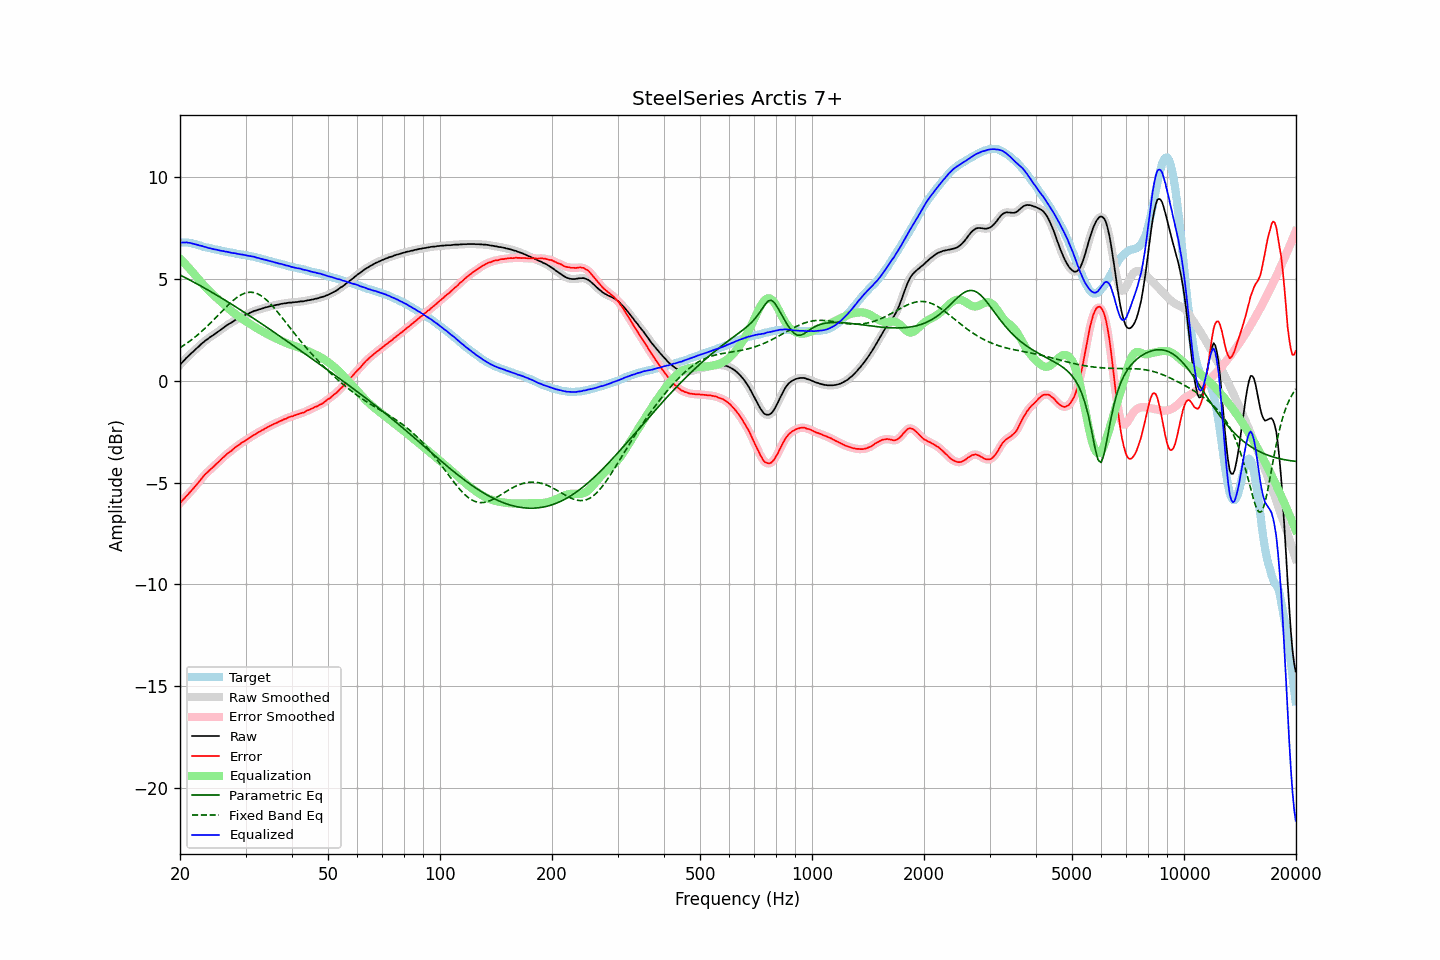

Source data for this figure (header and first rows):
frequency, raw, error, smoothed, error_smoothed, equalization, parametric_eq, fixed_band_eq, equalized_raw, equalized_smoothed, target
20.00, 0.78, -6.01, 0.78, -6.01, 6.00, 5.20, 1.62, 6.78, 6.78, 6.79
20.20, 0.87, -5.92, 0.86, -5.93, 5.92, 5.16, 1.67, 6.79, 6.79, 6.79
20.40, 0.95, -5.84, 0.95, -5.84, 5.84, 5.12, 1.72, 6.79, 6.79, 6.79
20.61, 1.03, -5.75, 1.04, -5.75, 5.76, 5.07, 1.78, 6.79, 6.79, 6.79
20.81, 1.13, -5.66, 1.12, -5.67, 5.67, 5.03, 1.83, 6.80, 6.79, 6.79
21.02, 1.20, -5.59, 1.20, -5.58, 5.59, 4.99, 1.88, 6.78, 6.79, 6.79
21.23, 1.28, -5.49, 1.28, -5.50, 5.50, 4.95, 1.94, 6.77, 6.77, 6.77
21.44, 1.35, -5.41, 1.34, -5.41, 5.41, 4.91, 2.00, 6.76, 6.75, 6.76
21.66, 1.42, -5.32, 1.42, -5.32, 5.32, 4.87, 2.06, 6.73, 6.74, 6.74
21.87, 1.49, -5.23, 1.49, -5.23, 5.23, 4.82, 2.12, 6.71, 6.72, 6.72
22.09, 1.57, -5.14, 1.56, -5.14, 5.13, 4.78, 2.19, 6.70, 6.69, 6.70
22.31, 1.64, -5.04, 1.64, -5.04, 5.04, 4.74, 2.25, 6.67, 6.67, 6.67
22.54, 1.71, -4.95, 1.71, -4.94, 4.94, 4.70, 2.32, 6.65, 6.65, 6.65
22.76, 1.79, -4.85, 1.78, -4.85, 4.85, 4.65, 2.39, 6.63, 6.63, 6.63
22.99, 1.86, -4.75, 1.85, -4.75, 4.75, 4.61, 2.46, 6.61, 6.61, 6.60
23.22, 1.92, -4.66, 1.92, -4.66, 4.67, 4.56, 2.53, 6.58, 6.59, 6.57
23.45, 1.99, -4.56, 1.98, -4.57, 4.58, 4.52, 2.61, 6.57, 6.56, 6.55
23.69, 2.04, -4.51, 2.04, -4.50, 4.50, 4.47, 2.68, 6.54, 6.54, 6.54
23.92, 2.10, -4.42, 2.10, -4.42, 4.42, 4.43, 2.76, 6.52, 6.52, 6.52
24.16, 2.16, -4.35, 2.15, -4.35, 4.35, 4.38, 2.84, 6.51, 6.50, 6.51
24.40, 2.21, -4.28, 2.21, -4.28, 4.28, 4.34, 2.92, 6.48, 6.48, 6.49
24.65, 2.26, -4.21, 2.26, -4.21, 4.20, 4.29, 3.00, 6.46, 6.47, 6.47
24.89, 2.32, -4.13, 2.32, -4.13, 4.13, 4.24, 3.08, 6.45, 6.45, 6.45
25.14, 2.38, -4.06, 2.37, -4.06, 4.06, 4.20, 3.16, 6.43, 6.43, 6.43
25.39, 2.43, -3.99, 2.43, -3.99, 3.98, 4.15, 3.24, 6.41, 6.41, 6.41
25.65, 2.49, -3.92, 2.49, -3.91, 3.91, 4.10, 3.32, 6.39, 6.40, 6.40
25.91, 2.55, -3.83, 2.54, -3.83, 3.83, 4.05, 3.41, 6.38, 6.38, 6.37
26.16, 2.61, -3.75, 2.60, -3.76, 3.76, 4.01, 3.49, 6.37, 6.37, 6.36
26.43, 2.66, -3.69, 2.66, -3.68, 3.69, 3.96, 3.57, 6.35, 6.35, 6.35
26.69, 2.72, -3.61, 2.71, -3.62, 3.62, 3.91, 3.65, 6.34, 6.34, 6.33
26.96, 2.77, -3.55, 2.76, -3.55, 3.55, 3.86, 3.72, 6.32, 6.32, 6.32
27.23, 2.82, -3.49, 2.81, -3.49, 3.49, 3.81, 3.80, 6.30, 6.30, 6.31
27.50, 2.86, -3.44, 2.86, -3.43, 3.42, 3.76, 3.87, 6.28, 6.29, 6.29
27.77, 2.91, -3.37, 2.91, -3.37, 3.36, 3.71, 3.94, 6.27, 6.27, 6.27
28.05, 2.97, -3.30, 2.96, -3.30, 3.30, 3.66, 4.01, 6.27, 6.26, 6.26
28.33, 3.01, -3.23, 3.01, -3.24, 3.24, 3.61, 4.07, 6.25, 6.25, 6.24
28.62, 3.05, -3.18, 3.05, -3.18, 3.18, 3.56, 4.12, 6.23, 6.23, 6.23
28.90, 3.09, -3.13, 3.09, -3.13, 3.13, 3.51, 4.17, 6.22, 6.22, 6.22
29.19, 3.13, -3.07, 3.13, -3.07, 3.07, 3.46, 4.22, 6.20, 6.20, 6.20
29.48, 3.18, -3.02, 3.17, -3.02, 3.02, 3.41, 4.26, 6.20, 6.19, 6.19
29.78, 3.21, -2.98, 3.21, -2.97, 2.97, 3.36, 4.29, 6.18, 6.18, 6.18
30.08, 3.25, -2.92, 3.24, -2.92, 2.92, 3.31, 4.32, 6.16, 6.16, 6.17
30.38, 3.28, -2.87, 3.28, -2.87, 2.87, 3.26, 4.34, 6.14, 6.15, 6.15
30.68, 3.32, -2.82, 3.32, -2.82, 2.82, 3.21, 4.34, 6.13, 6.13, 6.14
30.99, 3.36, -2.76, 3.35, -2.76, 2.77, 3.15, 4.35, 6.12, 6.12, 6.11
31.30, 3.39, -2.72, 3.39, -2.71, 2.72, 3.10, 4.34, 6.10, 6.11, 6.10
31.61, 3.43, -2.66, 3.42, -2.67, 2.67, 3.05, 4.33, 6.09, 6.09, 6.09
31.93, 3.45, -2.62, 3.45, -2.62, 2.62, 3.00, 4.31, 6.06, 6.07, 6.07
32.24, 3.47, -2.57, 3.47, -2.57, 2.57, 2.95, 4.28, 6.04, 6.04, 6.03
32.57, 3.51, -2.52, 3.50, -2.52, 2.53, 2.89, 4.24, 6.03, 6.02, 6.02
32.89, 3.52, -2.49, 3.52, -2.48, 2.48, 2.84, 4.20, 6.00, 6.00, 6.01
33.22, 3.55, -2.43, 3.55, -2.44, 2.43, 2.79, 4.14, 5.98, 5.98, 5.98
33.55, 3.57, -2.40, 3.57, -2.39, 2.39, 2.73, 4.09, 5.96, 5.96, 5.96
33.89, 3.60, -2.35, 3.59, -2.35, 2.35, 2.68, 4.02, 5.94, 5.94, 5.94
34.23, 3.62, -2.30, 3.62, -2.30, 2.30, 2.63, 3.95, 5.92, 5.92, 5.92
34.57, 3.64, -2.26, 3.64, -2.26, 2.26, 2.57, 3.88, 5.90, 5.90, 5.90
34.92, 3.66, -2.22, 3.66, -2.22, 2.22, 2.52, 3.80, 5.88, 5.88, 5.87
35.27, 3.68, -2.18, 3.68, -2.18, 2.18, 2.46, 3.71, 5.86, 5.86, 5.86
35.62, 3.70, -2.14, 3.69, -2.14, 2.14, 2.41, 3.63, 5.84, 5.84, 5.84
35.97, 3.71, -2.11, 3.71, -2.11, 2.10, 2.36, 3.54, 5.81, 5.81, 5.81
... 635 more rows
